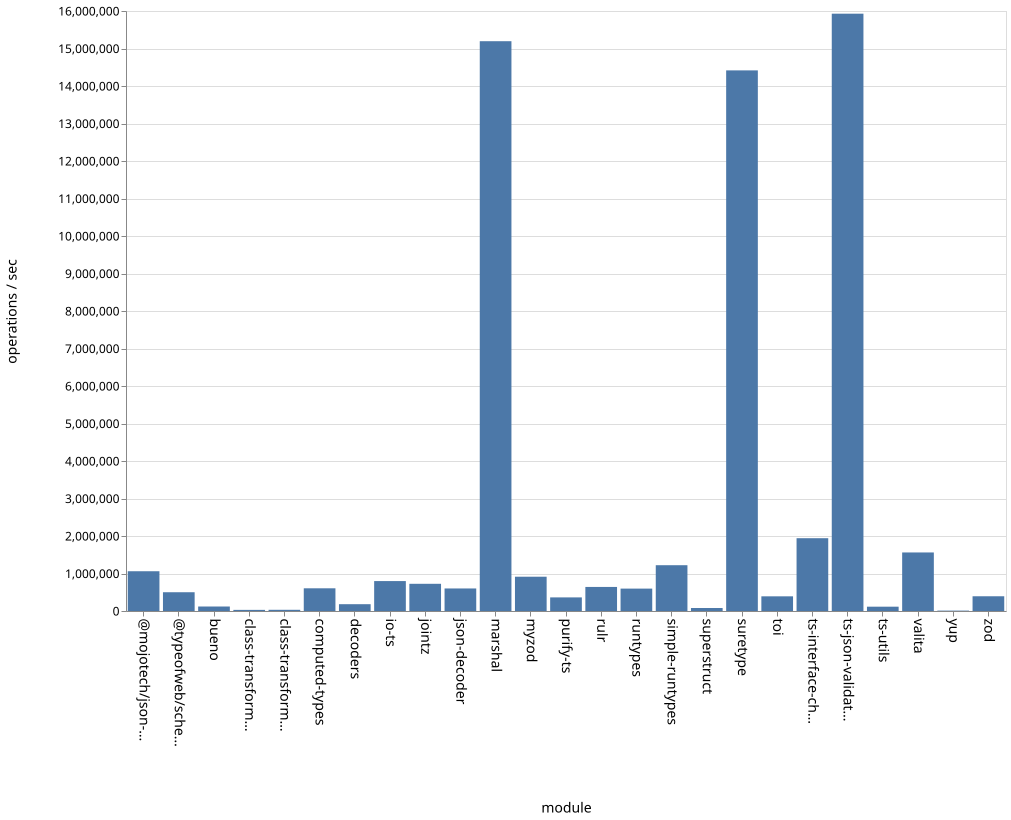

Data behind this chart, as committed beside it:
name, ops
bueno, 119766
class-transformer-validator-async, 29856
class-transformer-validator-sync, 31960
computed-types, 605334
decoders, 181611
io-ts, 797952
jointz, 725317
json-decoder, 601021
marshal, 15194569
@mojotech/json-type-validation, 1060293
myzod, 914309
purify-ts, 362828
rulr, 641702
runtypes, 597163
simple-runtypes, 1221116
superstruct, 79770
suretype, 14416504
toi, 391179
ts-interface-checker, 1941259
ts-json-validator, 15928429
ts-utils, 115090
@typeofweb/schema, 500464
valita, 1561183
yup, 10570
zod, 392991
